6-way image classification set "datasets" from GitHub (ncwillis/Computer-Vision---Hand-Gesture-Recognition); label vocabulary: fist, ok train, peace, rad, thumbs up, wave.

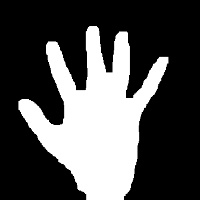
Label: wave

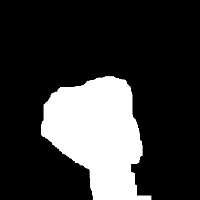
Label: fist

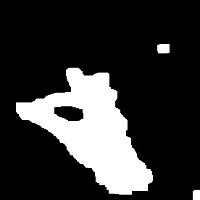
Label: ok train

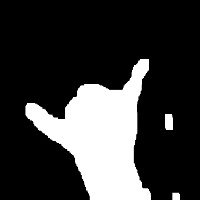
Label: rad

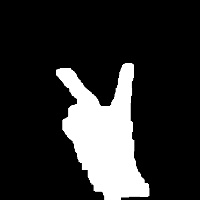
Label: peace

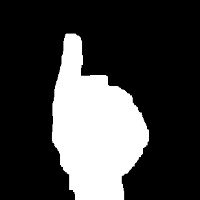
Label: thumbs up
